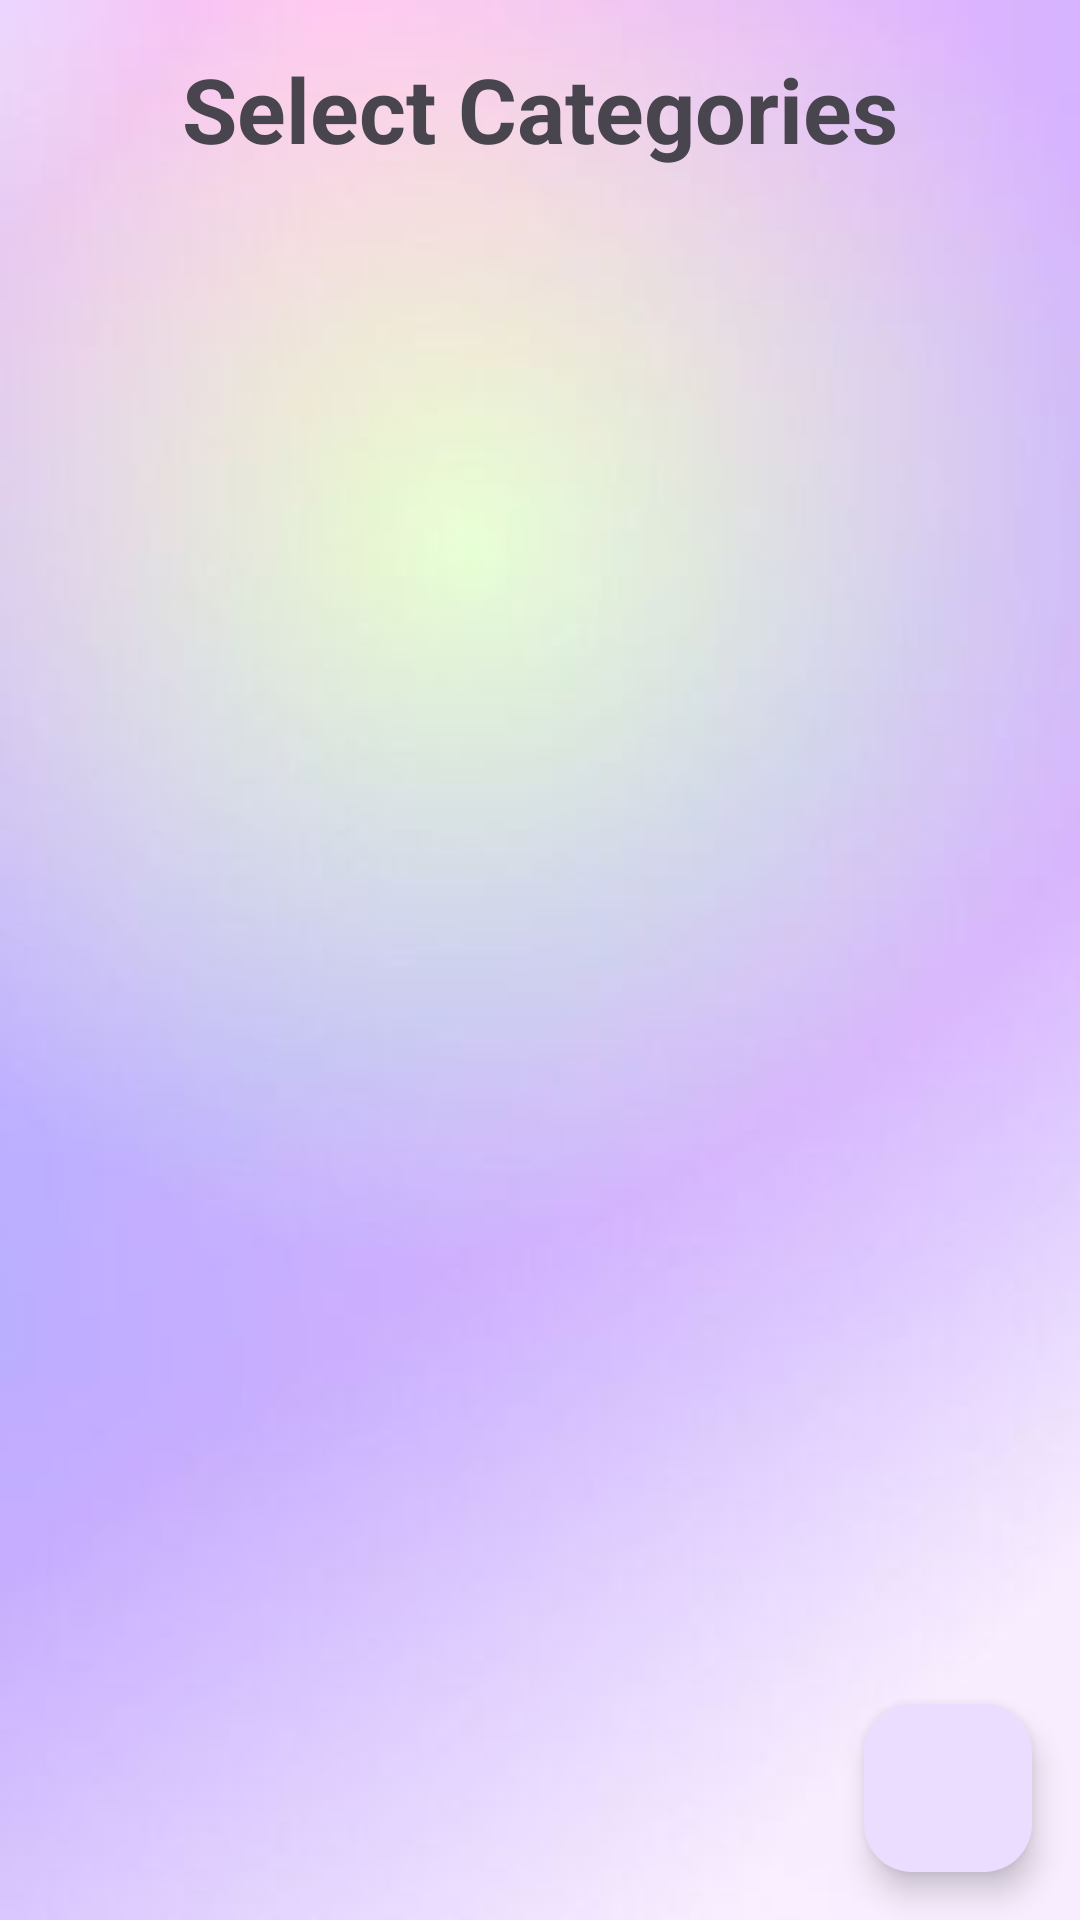

Layout XML and referenced resources for this Android screen:
<!-- AndroidManifest.xml: application theme Theme.MatchMakeover -->
<!-- res/layout/activity_user_page2.xml -->
<?xml version="1.0" encoding="utf-8"?>
<androidx.constraintlayout.widget.ConstraintLayout xmlns:android="http://schemas.android.com/apk/res/android"
    xmlns:app="http://schemas.android.com/apk/res-auto"
    xmlns:tools="http://schemas.android.com/tools"
    android:layout_width="match_parent"
    android:layout_height="match_parent"
    android:background="@drawable/background"
    tools:context=".UserPageTwo">

    <TextView
        android:id="@+id/textViewHeader"
        android:layout_width="wrap_content"
        android:layout_height="wrap_content"
        android:layout_marginTop="16dp"
        android:text="Select Categories"
        android:textSize="30sp"
        android:textStyle="bold"
        app:layout_constraintEnd_toEndOf="parent"
        app:layout_constraintStart_toStartOf="parent"
        app:layout_constraintTop_toTopOf="parent" />

    <androidx.recyclerview.widget.RecyclerView
        android:id="@+id/recyclerViewCategories"
        android:layout_width="0dp"
        android:layout_height="0dp"
        app:layoutManager="androidx.recyclerview.widget.GridLayoutManager"
        app:layout_constraintBottom_toTopOf="@id/floatingActionButton2"
        app:layout_constraintEnd_toEndOf="parent"
        app:layout_constraintHorizontal_bias="0.0"
        app:layout_constraintStart_toStartOf="parent"
        app:layout_constraintTop_toBottomOf="@id/textViewHeader"
        app:layout_constraintVertical_bias="0.0"
        app:spanCount="2"
        tools:listitem="@layout/item_userpage2" />

    <com.google.android.material.floatingactionbutton.FloatingActionButton
        android:id="@+id/floatingActionButton2"
        android:layout_width="wrap_content"
        android:layout_height="wrap_content"
        android:layout_margin="16dp"
        android:layout_marginEnd="4dp"
        app:layout_constraintBottom_toBottomOf="parent"
        app:layout_constraintEnd_toEndOf="parent"
        app:srcCompat="@drawable/baseline_arrow_forward_24"
        tools:ignore="SpeakableTextPresentCheck" />
</androidx.constraintlayout.widget.ConstraintLayout>
<!-- res/layout/item_userpage2.xml (included above) -->
<?xml version="1.0" encoding="utf-8"?>
<LinearLayout xmlns:android="http://schemas.android.com/apk/res/android"
    android:layout_width="match_parent"
    android:layout_height="wrap_content"
    xmlns:app="http://schemas.android.com/apk/res-auto"
    android:gravity="center"
    android:orientation="vertical"
    android:padding="8dp">

    <ImageView
        android:id="@+id/imageViewCategoryIcon2"
        android:layout_width="141dp"
        android:layout_height="160dp"
        android:layout_gravity="center_vertical"
        android:layout_marginStart="8dp"
        android:src="@drawable/tops"
        app:layout_constraintBottom_toBottomOf="parent"
        app:layout_constraintStart_toStartOf="parent"
        app:layout_constraintTop_toTopOf="parent"
        app:layout_constraintVertical_bias="1.0" />

    <TextView
        android:id="@+id/textViewCategoryName2"
        android:layout_width="wrap_content"
        android:layout_height="wrap_content"
        android:layout_gravity="center"
        android:layout_marginTop="8dp"
        android:gravity="center_vertical"
        android:text="Tops"
        android:textColor="@android:color/black"
        android:textSize="16sp"
        android:textStyle="bold" />
</LinearLayout>
<!-- resources referenced by this layout -->
<resources>
  <!-- drawable background: png bitmap (drawable, 92322 bytes) -->
  <!-- drawable tops: png bitmap (drawable, 50342 bytes) -->
  <style name="Theme.MatchMakeover" parent="Base.Theme.MatchMakeover" />
  <style name="Base.Theme.MatchMakeover" parent="Theme.Material3.DayNight.NoActionBar">
          
          
      </style>
</resources>
